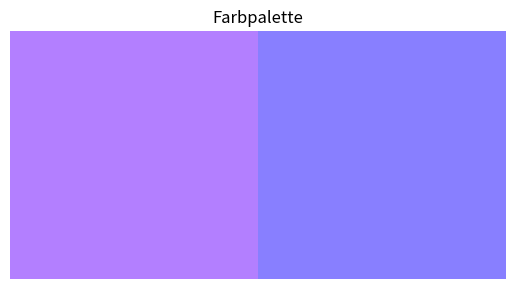

The script that saved this image:
import numpy as np
import matplotlib.pyplot as plt

# Untere Grenzwerte (lower_bound)
lower_bound = np.array([127, 127, 255])

# Obere Grenzwerte (upper_bound)
upper_bound = np.array([96, 127, 255])

# Erstellen Sie ein Numpy-Array mit nur einer Zeile, die die unteren und oberen Grenzwerte enthält
color_range = np.array([lower_bound, upper_bound])

# Zeigen Sie die Farben an
plt.imshow(color_range.reshape(1, 2, 3) / [180, 255, 255], cmap='gray')
plt.title('Farbpalette')
plt.axis('off')
plt.show()
